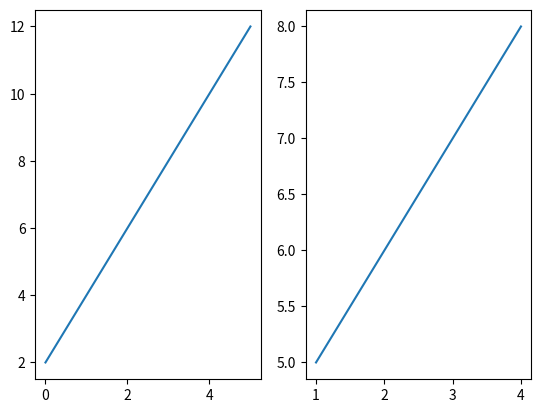

The matplotlib source for this figure:
# show two graph in matplot
import matplotlib.pyplot as plt
import numpy as np

x1 = np.array([0,1,2,3,4,5])
y1 = np.array([2,4,6,8,10,12])
plt.subplot(1,2,1)
plt.plot(x1,y1)
x2= np.array([1,2,3,4])
y2=np.array([5,6,7,8])
plt.subplot(1,2,2)
plt.plot(x2,y2)
plt.show()